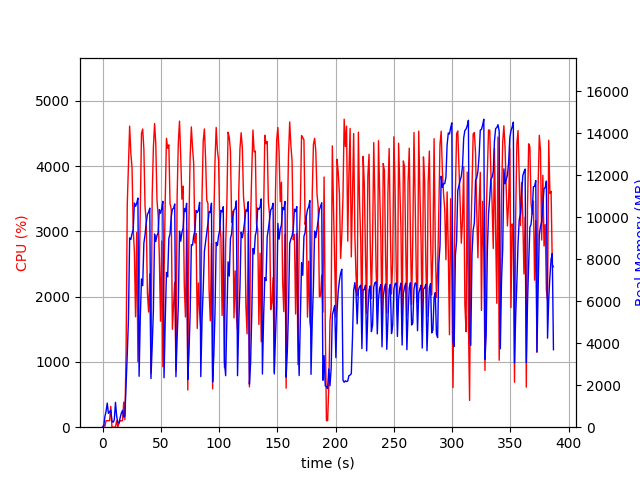

The table this chart was drawn from, first rows:
elapsed_time, nproc, cpu, mem_real, mem_virtual
3.7670135498046875e-05, 1, 0.0, 6.074, 2397
1.008, 2, 31.8, 51.61, 163.9
2.016, 4, 13.9, 505.8, 2172
3.025, 4, 99.1, 757.8, 2529
4.034, 6, 100.1, 1150, 3559
5.043, 3, 100.0, 657.8, 2102
6.054, 3, 100.1, 726.6, 2102
7.063, 4, 318.6, 808.9, 2849
8.073, 3, 3.0, 295.1, 1580
9.083, 3, 1.0, 234.3, 1518
10.09, 3, 1.0, 351.3, 1633
11.1, 10, 5.9, 1185, 4422
12.11, 4, 99.8, 525.5, 2175
13.13, 3, 3.0, 216.4, 1560
14.13, 1, 58.5, 196.7, 1262
15.14, 1, 100.1, 452.7, 1902
16.15, 1, 99.2, 676.7, 3182
17.16, 1, 100.1, 799.4, 2670
18.17, 1, 383.5, 480.6, 7326
19.18, 1, 115.9, 533, 8350
20.19, 1, 1133, 1949, 9382
21.22, 1, 3416, 3484, 11214
22.23, 1, 4014, 5136, 11262
23.25, 1, 4613, 9019, 20423
24.28, 1, 4200, 8947, 20437
25.31, 1, 3976, 9214, 20493
26.31, 1, 3036, 9404, 20493
27.33, 1, 2688, 10682, 20637
28.33, 1, 1691, 10525, 20637
29.34, 1, 2983, 10672, 20637
30.35, 1, 1004, 10916, 20637
31.37, 1, 2146, 2427, 20637
32.4, 1, 3359, 5234, 20637
33.43, 1, 4503, 7064, 20831
34.45, 1, 4568, 6741, 21046
35.46, 1, 4260, 8769, 21046
36.48, 1, 3380, 9168, 21046
37.51, 1, 3140, 9750, 21046
38.52, 1, 2052, 10145, 21046
39.53, 1, 1765, 10241, 21046
40.55, 1, 2351, 10437, 21046
41.56, 1, 826.1, 2319, 21046
42.59, 1, 3543, 3855, 21046
43.64, 1, 4284, 5554, 21054
44.66, 1, 4652, 9204, 21393
45.69, 1, 4343, 8849, 21393
46.71, 1, 3488, 9132, 21393
47.72, 1, 3242, 9254, 21393
48.73, 1, 2626, 10363, 21393
49.74, 1, 1624, 10194, 21393
50.75, 1, 2852, 10407, 21393
51.76, 1, 928.8, 10763, 21393
52.77, 1, 2307, 2356, 21393
53.84, 1, 3506, 5166, 21393
54.86, 1, 4426, 7375, 21522
55.89, 1, 4274, 7168, 21614
56.9, 1, 4326, 9005, 21614
57.92, 1, 3429, 9203, 21614
58.94, 1, 3339, 10015, 21614
59.95, 1, 1500, 10387, 21614
... 322 more rows
